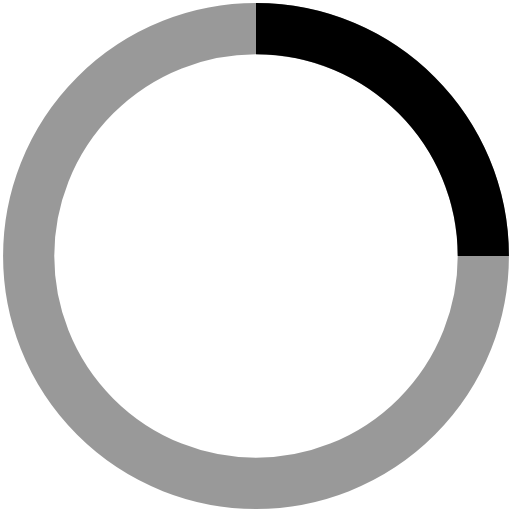
t = 0.00 s
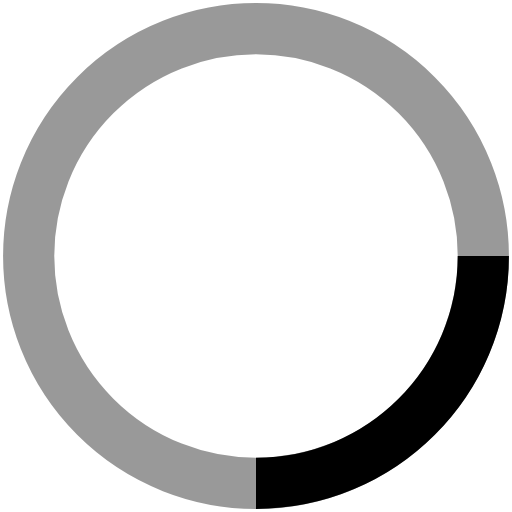
t = 0.25 s
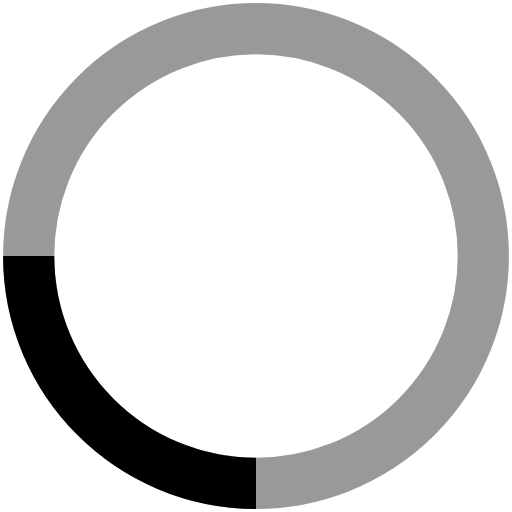
t = 0.50 s
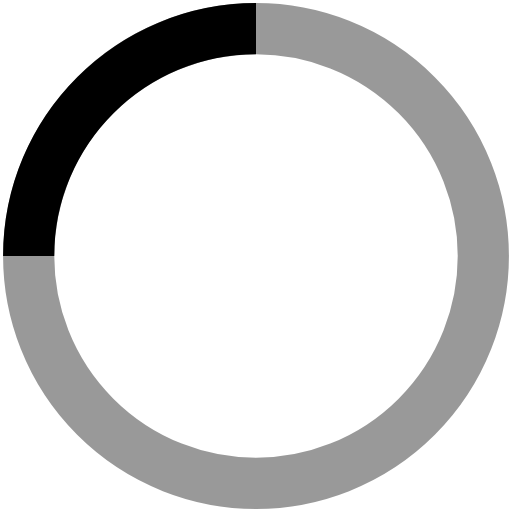
t = 0.75 s

The animated SVG that drew these frames (rendered in a browser with its animation timeline set to each time). Animation: 1 SMIL element (animateTransform=1); one cycle of 1.00 s, repeats indefinitely.

<svg xmlns="https://www.w3.org/2000/svg" viewBox="0 0 50 50" stroke="currentColor" width="30" height="30"><g transform="translate(1 1)" stroke-width="5" fill="none" fill-rule="evenodd"><circle stroke-opacity=".4" cx="24" cy="24" r="22.2"/><path d="M46.2 24c0-12.2-9.9-22.2-22.2-22.2"><animateTransform accumulate="none" additive="replace" attributeName="transform" calcMode="linear" dur="1s" fill="remove" from="0 24 24" repeatCount="indefinite" restart="always" to="360 24 24" type="rotate"/></path></g></svg>
